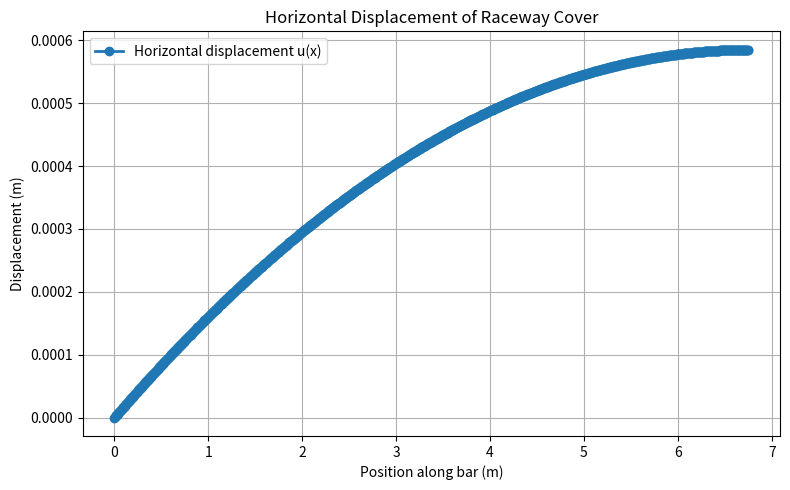
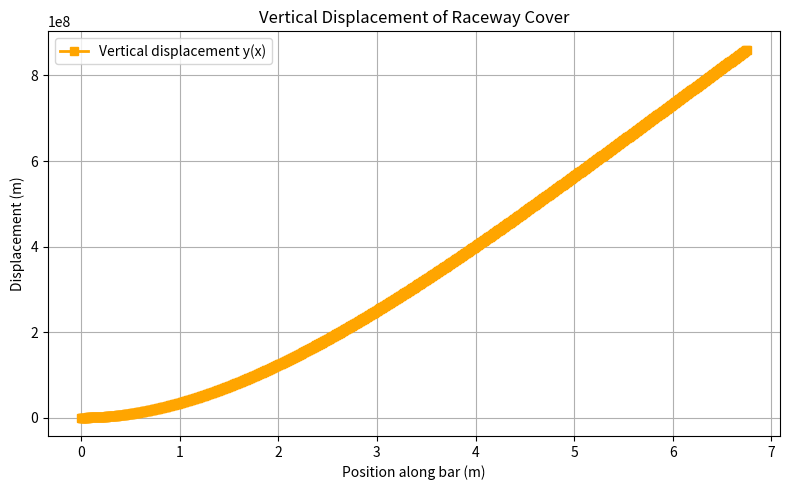
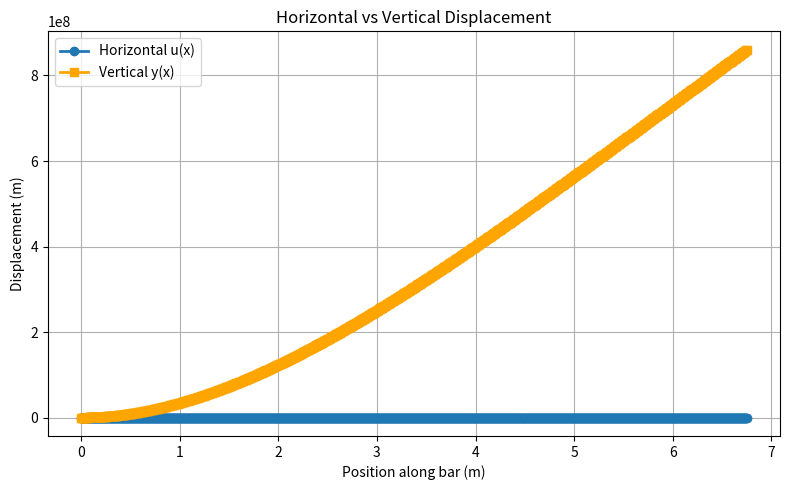

Recreate these plots in Python, in order.
# [redacted]
#i'm kinda bad at coding so imma just pseudo code this based on the example\


#import math, plotting, optimization, and material libraries 


#fatigue_equation
# defines the equation for fatigue based on the material properties and strain


#function: calculate_strains_stresses
#input: loads, material_properties, geometry
#   loop over the segements of the structure grabbing from each part:
#   axial_stations = len(x_array)
#   for i in tqdm(range(0, axial_stations)): (going through all the parts of the structure)
#      material_properties, like yield strength 
#      thermal stresses, calculating based on temperature changes
#      Pressure Stresses, stress from internal and bulk pressures
#    combine these stresses(thermal and pressure) to get the total strains
#    use the von mises stress criterion(sick name) to see if it yields
#    use the coffin manson relation and the "custom fatigue equation" to calcluate cycles to failure
#    return the total strains, stresses, and cycles to failure
#    append all those results to arrays for analysis

# 1D Analysis 

import numpy as np
import matplotlib.pyplot as plt

    #Initializing variables 

L = 6.75 # Length of raceway in m 
A = 0.96 # Cross sectional area in m^2
E = 300e9 # Young's modulus in Pa (carbon fiber)
g = 9.81 # Gravitational acceleration in m/s^2
rho = 1600 # Density in kg/m^3 (carbon fiber)
p = 1.225 # Sea level standard air density (kg/m^3)
v = 343 # Mach 1 speed in m/s
C = 1.28 # drag coefficient for flate plate with normal vector parallel to drag vector
I = 2.08e-12 # Moment of inertia of carbon fiber beam 

# Forces in vertical direction (y)
f_cryo_normal = 2068576.14815 # Force from cryogenic load per unit length at 300 psi normal to the raceway cover (+y direction)
f_gravity = rho * A * g # Force from gravity per unit length in the -x direction (rho * A * g)
f_drag = 1/2 * p * (v ** 2) * C * A # Force from drag per unit length in the -x direction (length = 1 m)
f_thrust = 7500000 # force from thrust per unit length in the +x direction (length = 1 m)

f_horiz = f_thrust - f_drag - f_gravity # Net force in the +x direction 
f_vert = f_cryo_normal # Force from cryogenic load in the +y direction

#FEM Discretization 
n_nodes = 1000 # Number of nodes for FEA
n_elements = n_nodes - 1 # Number of elements for FEA]
dx = L / n_elements # Partial length 
x = np.linspace(0, L, n_nodes) # Node positions

# Global stiffness matrix + Force vector (horizontal = along x axis)
K_stretch = np.zeros((n_nodes, n_nodes))  # Assigning values of zero in a 1D Numpy array to the matrix to be updated later
f_stretch = np.zeros(n_nodes)  # Assigning values of zero in a 1D Numpy array to the force vector to be updated later

for i in range(n_elements):
    # Compute the element stiffness matrix for a 1D bar (2 nodes per element)
    ke = (E * A / dx) * np.array([[1, -1], 
                                  [-1, 1]])
    
    # Compute the equivalent nodal force vector for a constant distributed axial load
    fe = (f_horiz * dx / 2) * np.array([1, 1])  # Load is equally distributed to both nodes
    # Note that N/m * m = N, so this gives an actual force vector (not just a load per unit length)

    # Add the element stiffness matrix to the appropriate 2x2 block in the global stiffness matrix
    K_stretch[i:i+2, i:i+2] += ke

    # Add the element force vector to the corresponding entries in the global force vector
    f_stretch[i:i+2] += fe

# Apply axial boundary conditions: fixed at node 0
u_axial = np.zeros(n_nodes)
free_axial = list(range(1, n_nodes))
K_axial_red = K_stretch[np.ix_(free_axial, free_axial)]
F_axial_red = f_stretch[free_axial]
u_axial[free_axial] = np.linalg.solve(K_axial_red, F_axial_red)

# Shear Force, Moment, and Max Shear Stress ===
# Step 1: Define the constant distributed force array
f_vals = np.full_like(x, f_vert)

# Step 2: Manual cumulative trapezoidal integration (shear)
V = np.cumsum((f_vals[1:] + f_vals[:-1]) * np.diff(x) / 2)
V = np.insert(-V, 0, 0)  # Prepend 0 and negate for correct direction

# Step 3: Manual cumulative trapezoidal integration (moment)
M = np.cumsum((V[1:] + V[:-1]) * np.diff(x) / 2)
M = np.insert(M, 0, 0)

# Shear stress τ = VQ / (Ib)
h = 0.96  # height of rectangular cross-section in m
Q = (h/2) * (A/2)
tau_max = V * Q / (I * h)

# === 2. Vertical FEM (Euler-Bernoulli Beam) ===
K_bending = np.zeros((2*n_nodes, 2*n_nodes))
F_bending = np.zeros(2*n_nodes)

ke_b = (E * I / dx**3) * np.array([
    [12, -6*dx, -12, -6*dx],
    [-6*dx, 4*dx**2, 6*dx, 2*dx**2],
    [-12, 6*dx, 12, 6*dx],
    [-6*dx, 2*dx**2, 6*dx, 4*dx**2]
])

for i in range(n_elements):
    idx = [2*i, 2*i+1, 2*i+2, 2*i+3]
    fe_b = (f_vert * dx / 2) * np.array([1, dx/6, 1, -dx/6])   #fe is the element force vector 
    K_bending[np.ix_(idx, idx)] += ke_b
    F_bending[idx] += fe_b

# Apply vertical boundary conditions: fixed at node 0 (y and slope)
u_bending = np.zeros(2*n_nodes)
free_bending = list(range(2, 2*n_nodes))
K_bending_red = K_bending[np.ix_(free_bending, free_bending)]
F_bending_red = F_bending[free_bending]
u_bending[free_bending] = np.linalg.solve(K_bending_red, F_bending_red)

y_vertical = u_bending[::2]

# Use beam bending formula

# 1. Horizontal Displacement Plot (x-axcis)
plt.figure(figsize=(8, 5))
plt.plot(x, u_axial, '-o', linewidth=2, label='Horizontal displacement u(x)')
plt.xlabel('Position along bar (m)')
plt.ylabel('Displacement (m)')
plt.title('Horizontal Displacement of Raceway Cover')
plt.grid(True)
plt.legend()
plt.tight_layout()
plt.show()

# 2. Vertical Displacement Plot
plt.figure(figsize=(8, 5))
plt.plot(x, y_vertical, '-s', linewidth=2, label='Vertical displacement y(x)', color='orange')
plt.xlabel('Position along bar (m)')
plt.ylabel('Displacement (m)')
plt.title('Vertical Displacement of Raceway Cover')
plt.grid(True)
plt.legend()
plt.tight_layout()
plt.show()

# 3. Combined Plot
plt.figure(figsize=(8, 5))
plt.plot(x, u_axial, '-o', linewidth=2, label='Horizontal u(x)')
plt.plot(x, y_vertical, '-s', linewidth=2, label='Vertical y(x)', color='orange')
plt.xlabel('Position along bar (m)')
plt.ylabel('Displacement (m)')
plt.title('Horizontal vs Vertical Displacement')
plt.grid(True)
plt.legend()
plt.tight_layout()
plt.show()



